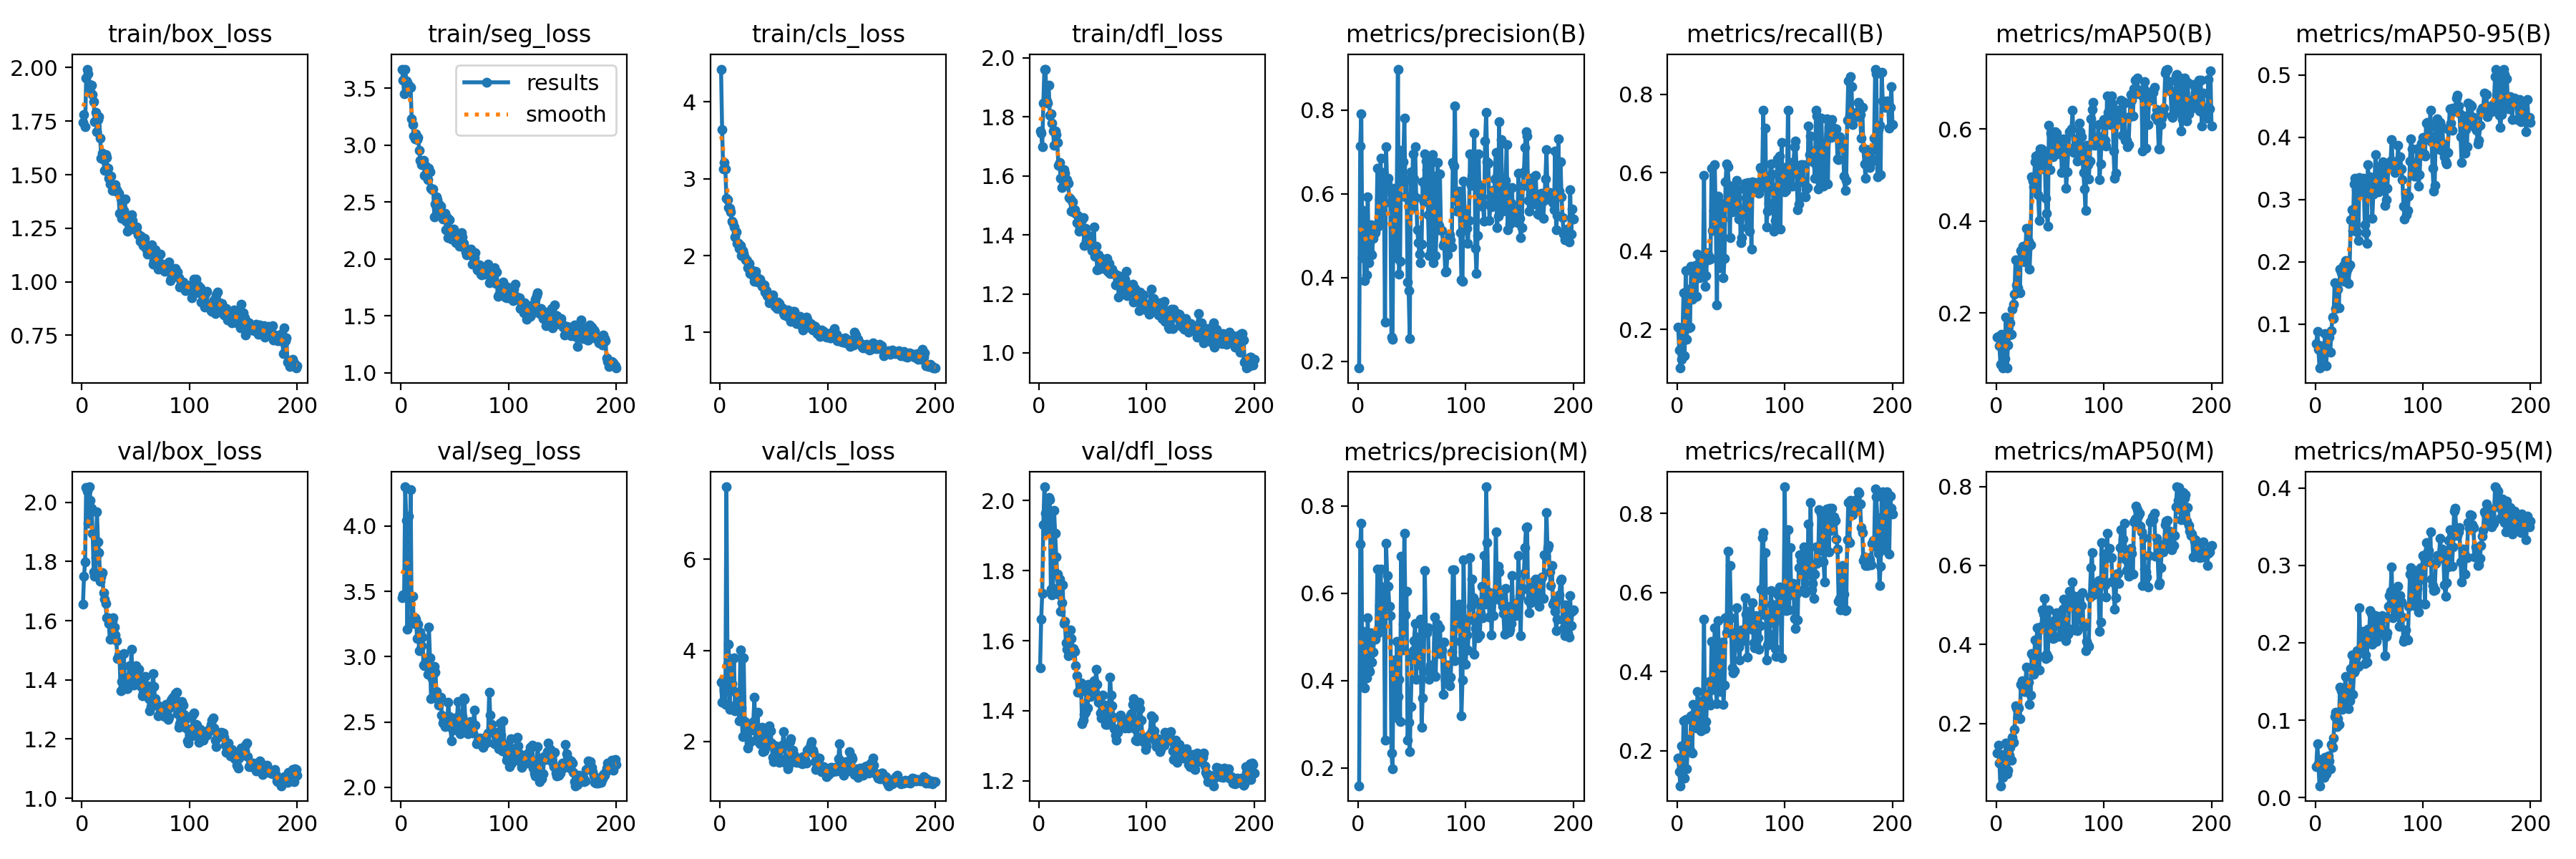

The file beside this chart, header and first rows:
epoch, time, train/box_loss, train/seg_loss, train/cls_loss, train/dfl_loss, metrics/precision(B), metrics/recall(B), metrics/mAP50(B), metrics/mAP50-95(B), metrics/precision(M), metrics/recall(M), metrics/mAP50(M), metrics/mAP50-95(M), val/box_loss, val/seg_loss, val/cls_loss, val/dfl_loss, lr/pg0, lr/pg1, lr/pg2
1, 23.05, 1.744, 3.664, 4.426, 1.753, 0.1842, 0.2047, 0.1483, 0.06872, 0.1595, 0.1827, 0.1245, 0.03995, 1.655, 3.453, 3.298, 1.523, 0.0004136, 0.0004136, 0.0004136
2, 43.59, 1.782, 3.572, 3.641, 1.744, 0.714, 0.1474, 0.1497, 0.0884, 0.7129, 0.1474, 0.144, 0.06909, 1.751, 3.472, 2.867, 1.661, 0.0008262, 0.0008262, 0.0008262
3, 63.79, 1.725, 3.451, 3.125, 1.698, 0.7908, 0.1012, 0.1289, 0.05971, 0.7609, 0.112, 0.1003, 0.04318, 1.798, 3.465, 3.363, 1.736, 0.001235, 0.001235, 0.001235
4, 84.63, 1.95, 3.668, 3.21, 1.846, 0.4482, 0.1238, 0.089, 0.02932, 0.39, 0.2128, 0.04207, 0.01517, 2.049, 4.301, 3.106, 1.931, 0.001231, 0.001231, 0.001231
5, 106.2, 1.993, 3.564, 3.125, 1.962, 0.5608, 0.1905, 0.1538, 0.06478, 0.5127, 0.145, 0.1209, 0.04922, 2.039, 4.047, 2.817, 2.04, 0.001225, 0.001225, 0.001225
6, 128.2, 1.972, 3.551, 2.744, 1.961, 0.3933, 0.2934, 0.08105, 0.03276, 0.383, 0.2763, 0.06333, 0.02801, 1.929, 3.21, 7.595, 1.965, 0.001219, 0.001219, 0.001219
7, 148.5, 1.921, 3.505, 2.727, 1.855, 0.4742, 0.1321, 0.09979, 0.04487, 0.4406, 0.1322, 0.07736, 0.02954, 2.052, 4.079, 3.691, 1.932, 0.001213, 0.001213, 0.001213
8, 168.2, 1.888, 3.521, 2.626, 1.848, 0.4073, 0.35, 0.1009, 0.03535, 0.4058, 0.2787, 0.07865, 0.02609, 2.007, 3.44, 4.135, 1.913, 0.001207, 0.001207, 0.001207
9, 188, 1.917, 3.507, 2.613, 1.907, 0.5927, 0.1753, 0.1906, 0.08454, 0.5447, 0.1551, 0.1496, 0.05145, 1.979, 4.278, 2.699, 2.008, 0.0012, 0.0012, 0.0012
10, 207.8, 1.874, 3.229, 2.573, 1.805, 0.435, 0.3017, 0.08057, 0.0331, 0.4242, 0.2281, 0.07301, 0.03014, 1.895, 3.274, 3.819, 2.003, 0.001194, 0.001194, 0.001194
11, 228.2, 1.84, 3.181, 2.449, 1.81, 0.4636, 0.2031, 0.1314, 0.05615, 0.4209, 0.2231, 0.0821, 0.03812, 1.765, 3.461, 3.277, 1.747, 0.001188, 0.001188, 0.001188
12, 248.4, 1.749, 3.083, 2.427, 1.778, 0.5264, 0.2053, 0.1517, 0.08429, 0.5101, 0.2015, 0.1185, 0.05381, 1.75, 3.256, 3.115, 1.73, 0.001182, 0.001182, 0.001182
13, 268.2, 1.791, 3.052, 2.371, 1.751, 0.4546, 0.3604, 0.1787, 0.07942, 0.4424, 0.2888, 0.14, 0.04736, 1.812, 3.3, 3.845, 1.75, 0.001176, 0.001176, 0.001176
14, 287.5, 1.699, 3.102, 2.242, 1.704, 0.4948, 0.2762, 0.1541, 0.05477, 0.4653, 0.1953, 0.106, 0.03747, 1.966, 3.285, 2.671, 1.971, 0.00117, 0.00117, 0.00117
15, 308, 1.759, 3.047, 2.309, 1.753, 0.5244, 0.3568, 0.2082, 0.08907, 0.4986, 0.3168, 0.1648, 0.06866, 1.866, 3.139, 2.836, 1.908, 0.001163, 0.001163, 0.001163
16, 328.3, 1.77, 3.071, 2.157, 1.741, 0.5068, 0.3495, 0.2191, 0.1109, 0.4955, 0.2926, 0.1529, 0.06493, 1.83, 3.249, 3.089, 1.839, 0.001157, 0.001157, 0.001157
17, 348, 1.671, 2.957, 2.157, 1.713, 0.5184, 0.3631, 0.2416, 0.1083, 0.5041, 0.2999, 0.1841, 0.07686, 1.732, 3.045, 2.787, 1.789, 0.001151, 0.001151, 0.001151
18, 367.5, 1.578, 2.866, 2.091, 1.637, 0.6613, 0.2836, 0.3159, 0.1662, 0.6553, 0.2584, 0.2451, 0.1045, 1.748, 3.19, 2.446, 1.733, 0.001145, 0.001145, 0.001145
19, 387.8, 1.599, 2.828, 2.131, 1.647, 0.5226, 0.3926, 0.2614, 0.1247, 0.5092, 0.3497, 0.2395, 0.1098, 1.763, 3.087, 4.016, 1.775, 0.001139, 0.001139, 0.001139
20, 408.1, 1.571, 2.848, 1.999, 1.593, 0.5868, 0.349, 0.2548, 0.1265, 0.5725, 0.2776, 0.2151, 0.09163, 1.695, 3.149, 2.735, 1.683, 0.001132, 0.001132, 0.001132
21, 428.8, 1.521, 2.867, 2.062, 1.56, 0.6847, 0.3315, 0.3115, 0.1564, 0.6558, 0.299, 0.2398, 0.1016, 1.672, 2.935, 2.102, 1.708, 0.001126, 0.001126, 0.001126
22, 449.1, 1.595, 2.735, 2.025, 1.588, 0.534, 0.352, 0.2442, 0.1265, 0.5286, 0.2514, 0.212, 0.09459, 1.658, 2.931, 3.84, 1.76, 0.00112, 0.00112, 0.00112
23, 469.1, 1.58, 2.818, 1.977, 1.621, 0.6513, 0.3836, 0.3352, 0.1878, 0.6149, 0.3269, 0.2994, 0.1424, 1.61, 2.969, 2.444, 1.649, 0.001114, 0.001114, 0.001114
24, 488.8, 1.529, 2.802, 1.948, 1.608, 0.618, 0.3494, 0.3273, 0.1819, 0.6062, 0.3196, 0.3088, 0.1375, 1.609, 2.969, 2.234, 1.656, 0.001108, 0.001108, 0.001108
25, 509, 1.485, 2.697, 1.937, 1.587, 0.2944, 0.5922, 0.3454, 0.1877, 0.2634, 0.5326, 0.2891, 0.1142, 1.591, 2.866, 2.099, 1.594, 0.001102, 0.001102, 0.001102
26, 529.9, 1.457, 2.8, 1.844, 1.587, 0.7123, 0.3093, 0.3459, 0.1944, 0.7149, 0.2561, 0.2809, 0.134, 1.537, 3.224, 1.853, 1.577, 0.001095, 0.001095, 0.001095
27, 549.8, 1.494, 2.763, 1.896, 1.575, 0.6238, 0.3369, 0.3107, 0.1683, 0.6403, 0.275, 0.2807, 0.1246, 1.596, 2.989, 1.973, 1.557, 0.001089, 0.001089, 0.001089
28, 569.3, 1.427, 2.619, 1.769, 1.526, 0.6377, 0.3951, 0.3847, 0.2019, 0.6164, 0.3421, 0.3431, 0.1564, 1.6, 2.676, 2.359, 1.599, 0.001083, 0.001083, 0.001083
29, 588.9, 1.427, 2.609, 1.811, 1.522, 0.6127, 0.3774, 0.3391, 0.1835, 0.5711, 0.3275, 0.2882, 0.1278, 1.609, 2.831, 2.248, 1.632, 0.001077, 0.001077, 0.001077
30, 609.2, 1.441, 2.617, 1.787, 1.48, 0.579, 0.385, 0.3566, 0.1898, 0.549, 0.375, 0.305, 0.1384, 1.578, 2.858, 2.268, 1.607, 0.001071, 0.001071, 0.001071
31, 629.7, 1.453, 2.372, 1.729, 1.513, 0.2572, 0.3787, 0.2948, 0.1654, 0.235, 0.3159, 0.249, 0.1146, 1.553, 2.924, 2.445, 1.578, 0.001064, 0.001064, 0.001064
32, 650, 1.428, 2.485, 1.662, 1.479, 0.2531, 0.6116, 0.3483, 0.1953, 0.1978, 0.4762, 0.2708, 0.1246, 1.532, 2.88, 2.972, 1.578, 0.001058, 0.001058, 0.001058
33, 669.7, 1.419, 2.546, 1.792, 1.485, 0.6095, 0.4531, 0.4961, 0.268, 0.4467, 0.3546, 0.3769, 0.1665, 1.472, 2.734, 2.027, 1.57, 0.001052, 0.001052, 0.001052
34, 689.4, 1.412, 2.519, 1.731, 1.473, 0.6129, 0.5032, 0.4871, 0.284, 0.4455, 0.3794, 0.371, 0.1845, 1.485, 2.68, 2.239, 1.53, 0.001046, 0.001046, 0.001046
35, 709.3, 1.321, 2.445, 1.657, 1.442, 0.4485, 0.6202, 0.4735, 0.2498, 0.3169, 0.5116, 0.3247, 0.1335, 1.474, 2.632, 2.638, 1.501, 0.00104, 0.00104, 0.00104
36, 729.9, 1.39, 2.478, 1.662, 1.466, 0.614, 0.4598, 0.5287, 0.3246, 0.4904, 0.3533, 0.411, 0.162, 1.363, 2.68, 2.114, 1.453, 0.001033, 0.001033, 0.001033
37, 750.6, 1.295, 2.462, 1.693, 1.412, 0.8981, 0.2627, 0.541, 0.3345, 0.3631, 0.3191, 0.3417, 0.1649, 1.394, 2.688, 1.951, 1.458, 0.001027, 0.001027, 0.001027
38, 771.1, 1.301, 2.402, 1.656, 1.426, 0.4081, 0.5403, 0.5427, 0.3155, 0.4033, 0.529, 0.4421, 0.1821, 1.409, 2.551, 2.227, 1.454, 0.001021, 0.001021, 0.001021
39, 791.6, 1.332, 2.348, 1.6, 1.419, 0.4389, 0.4754, 0.4574, 0.2477, 0.307, 0.4182, 0.3716, 0.1895, 1.49, 2.49, 2.317, 1.479, 0.001015, 0.001015, 0.001015
40, 812.3, 1.385, 2.358, 1.611, 1.45, 0.7049, 0.3573, 0.4009, 0.2347, 0.6843, 0.3503, 0.3361, 0.1697, 1.374, 2.506, 1.77, 1.362, 0.001009, 0.001009, 0.001009
41, 832.4, 1.284, 2.403, 1.618, 1.459, 0.6274, 0.5214, 0.5561, 0.3353, 0.47, 0.4077, 0.4445, 0.2455, 1.369, 2.464, 1.788, 1.373, 0.001002, 0.001002, 0.001002
42, 852.6, 1.235, 2.257, 1.531, 1.364, 0.6774, 0.4816, 0.5573, 0.3288, 0.53, 0.4757, 0.4407, 0.1921, 1.37, 2.529, 1.856, 1.39, 0.0009963, 0.0009963, 0.0009963
43, 873, 1.309, 2.365, 1.543, 1.422, 0.7808, 0.331, 0.522, 0.3258, 0.7378, 0.3183, 0.4867, 0.1957, 1.394, 2.482, 1.999, 1.396, 0.0009901, 0.0009901, 0.0009901
44, 893, 1.269, 2.186, 1.484, 1.381, 0.5933, 0.3811, 0.5136, 0.3104, 0.5505, 0.3659, 0.4766, 0.2147, 1.447, 2.651, 2.151, 1.468, 0.0009839, 0.0009839, 0.0009839
45, 912.4, 1.245, 2.346, 1.464, 1.383, 0.6333, 0.5771, 0.5521, 0.3341, 0.6053, 0.5366, 0.5167, 0.2075, 1.388, 2.541, 2.004, 1.408, 0.0009778, 0.0009778, 0.0009778
46, 932.3, 1.312, 2.26, 1.39, 1.398, 0.389, 0.6227, 0.4497, 0.2592, 0.2635, 0.4983, 0.3636, 0.1733, 1.502, 2.463, 2.349, 1.476, 0.0009716, 0.0009716, 0.0009716
47, 953.7, 1.286, 2.176, 1.441, 1.364, 0.3689, 0.6141, 0.4159, 0.2464, 0.3055, 0.7054, 0.3743, 0.184, 1.408, 2.354, 2.228, 1.464, 0.0009654, 0.0009654, 0.0009654
48, 975.3, 1.247, 2.238, 1.452, 1.37, 0.2552, 0.5673, 0.3885, 0.2301, 0.2381, 0.5345, 0.3676, 0.1749, 1.382, 2.439, 1.973, 1.44, 0.0009592, 0.0009592, 0.0009592
49, 995.5, 1.248, 2.265, 1.491, 1.348, 0.6529, 0.4343, 0.6074, 0.3558, 0.3416, 0.6687, 0.4883, 0.2179, 1.424, 2.458, 1.647, 1.445, 0.000953, 0.000953, 0.000953
50, 1018, 1.244, 2.193, 1.419, 1.354, 0.565, 0.5583, 0.5119, 0.3055, 0.4539, 0.5368, 0.4311, 0.2098, 1.448, 2.528, 1.565, 1.464, 0.0009468, 0.0009468, 0.0009468
51, 1038, 1.258, 2.144, 1.337, 1.426, 0.6955, 0.5006, 0.5908, 0.3359, 0.4681, 0.4102, 0.4504, 0.2413, 1.416, 2.451, 1.805, 1.485, 0.0009406, 0.0009406, 0.0009406
52, 1060, 1.218, 2.154, 1.381, 1.328, 0.6355, 0.5316, 0.5804, 0.3224, 0.4922, 0.3974, 0.4395, 0.2383, 1.398, 2.517, 1.91, 1.454, 0.0009344, 0.0009344, 0.0009344
53, 1082, 1.218, 2.193, 1.315, 1.361, 0.7133, 0.5161, 0.5397, 0.2697, 0.5314, 0.4024, 0.4155, 0.1985, 1.436, 2.656, 1.849, 1.519, 0.0009283, 0.0009283, 0.0009283
54, 1103, 1.191, 2.114, 1.399, 1.28, 0.5914, 0.5413, 0.5678, 0.3093, 0.4025, 0.4921, 0.4174, 0.203, 1.404, 2.55, 1.804, 1.476, 0.0009221, 0.0009221, 0.0009221
55, 1122, 1.213, 2.207, 1.377, 1.331, 0.5139, 0.5796, 0.5944, 0.3208, 0.5, 0.5613, 0.4617, 0.227, 1.378, 2.407, 1.535, 1.425, 0.0009159, 0.0009159, 0.0009159
56, 1143, 1.184, 2.228, 1.326, 1.283, 0.4832, 0.5365, 0.5905, 0.3722, 0.4697, 0.5037, 0.4809, 0.235, 1.345, 2.457, 1.627, 1.424, 0.0009097, 0.0009097, 0.0009097
57, 1164, 1.169, 2.194, 1.304, 1.321, 0.4567, 0.4821, 0.5497, 0.3325, 0.4358, 0.4629, 0.4694, 0.2017, 1.356, 2.544, 1.852, 1.394, 0.0009035, 0.0009035, 0.0009035
58, 1185, 1.204, 2.139, 1.32, 1.321, 0.4356, 0.5586, 0.5591, 0.3532, 0.5412, 0.4301, 0.472, 0.2182, 1.369, 2.686, 1.92, 1.379, 0.0008973, 0.0008973, 0.0008973
59, 1207, 1.163, 2.097, 1.258, 1.305, 0.4802, 0.421, 0.5452, 0.3129, 0.2928, 0.4864, 0.4198, 0.2232, 1.41, 2.671, 2.212, 1.445, 0.0008911, 0.0008911, 0.0008911
60, 1227, 1.148, 2.063, 1.232, 1.289, 0.6286, 0.4345, 0.5764, 0.3431, 0.361, 0.5057, 0.4252, 0.2304, 1.348, 2.46, 1.905, 1.399, 0.0008849, 0.0008849, 0.0008849
... 140 more rows
